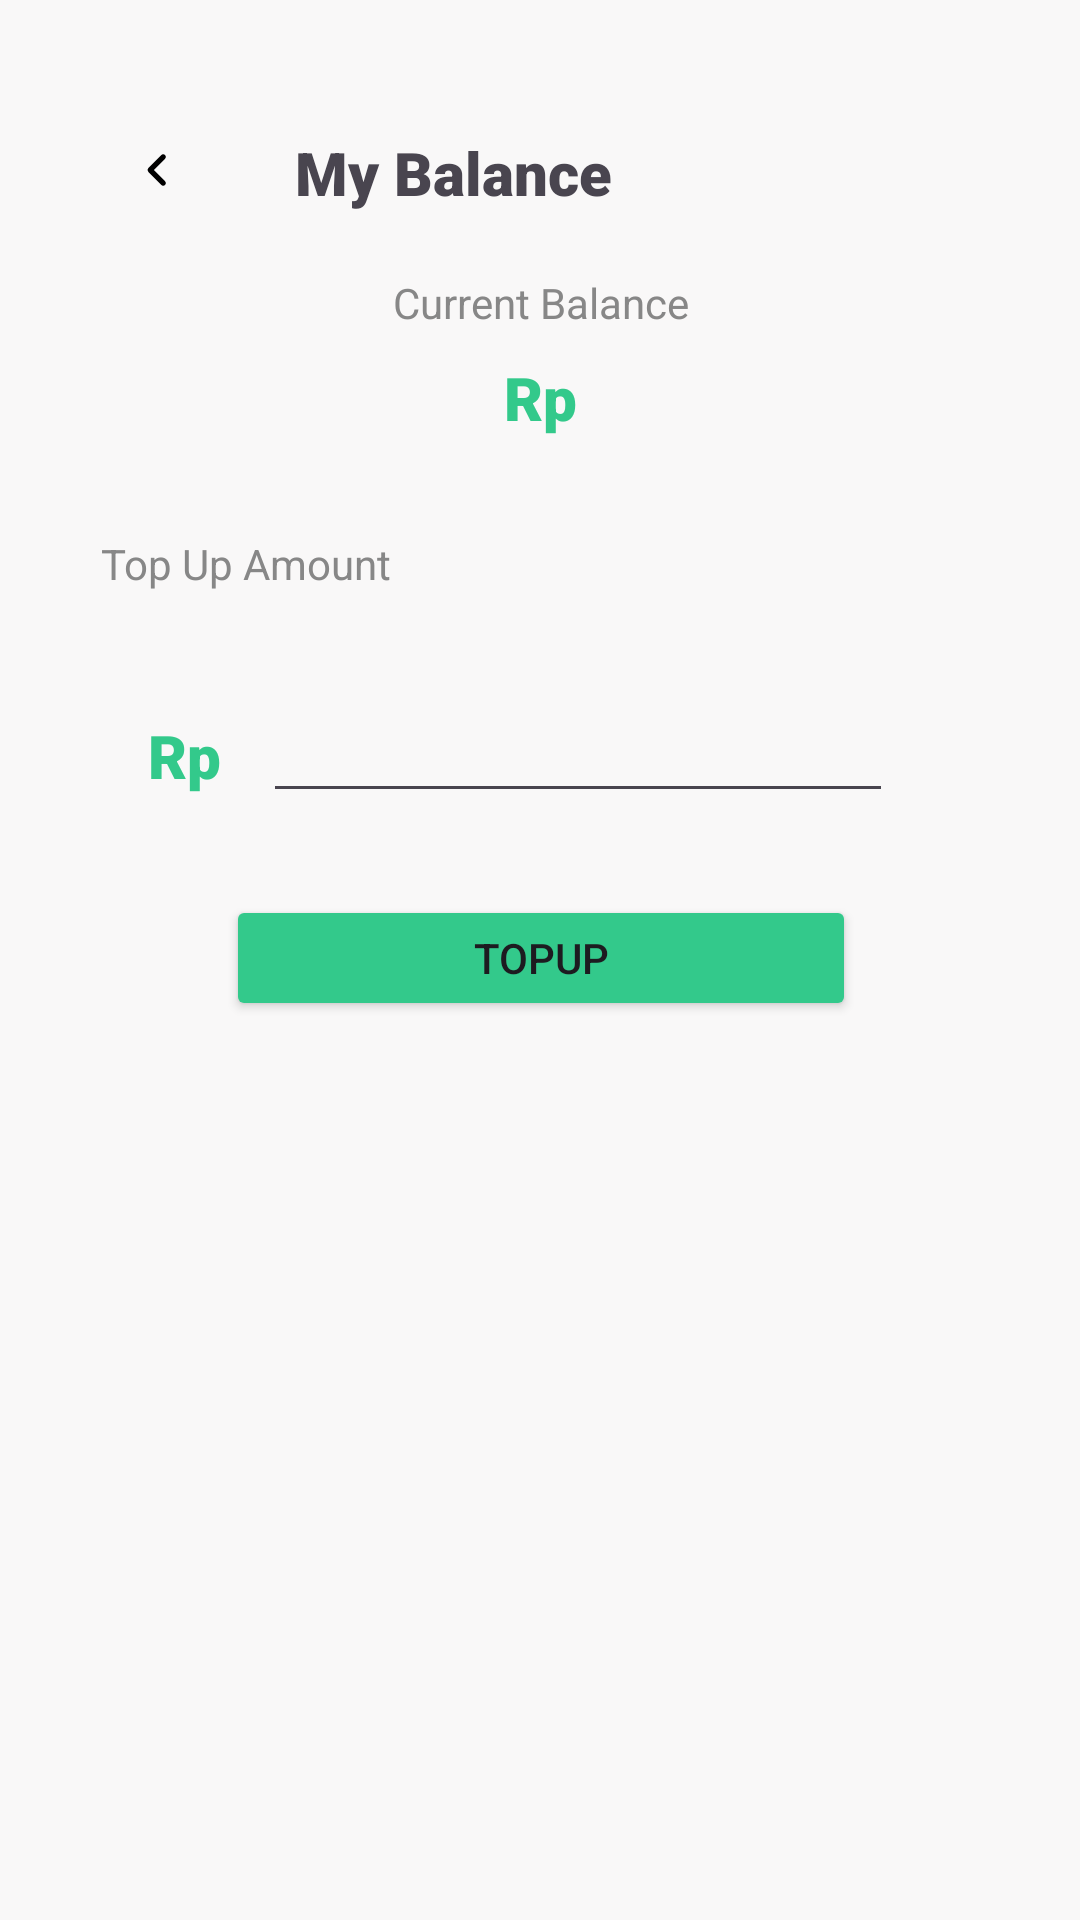

Produce the Android XML layout that renders to this screen, including the resource entries it uses.
<!-- AndroidManifest.xml: application theme Theme.GreenBite -->
<!-- res/layout/fragment_customer_top_up.xml -->
<?xml version="1.0" encoding="utf-8"?>
<layout xmlns:android="http://schemas.android.com/apk/res/android"
    xmlns:app="http://schemas.android.com/apk/res-auto"
    xmlns:tools="http://schemas.android.com/tools">
    <data>
        <variable
            name="usersViewModel"
            type="com.example.greenbite.UsersViewModel" />
    </data>

    <FrameLayout
        android:layout_width="match_parent"
        android:layout_height="match_parent">

        <androidx.constraintlayout.widget.ConstraintLayout
            android:id="@+id/frameLayout12"
            android:layout_width="match_parent"
            android:layout_height="match_parent"
            android:background="#F9F8F8"
            tools:context=".Customer.CustomerTopUpFragment">

            <TextView
                android:id="@+id/textView46"
                android:layout_width="wrap_content"
                android:layout_height="wrap_content"
                android:layout_marginTop="44dp"
                android:layout_marginEnd="156dp"
                android:fontFamily="sans-serif-black"
                android:text="My Balance"
                android:textSize="20sp"
                app:layout_constraintEnd_toEndOf="parent"
                app:layout_constraintHorizontal_bias="1.0"
                app:layout_constraintStart_toEndOf="@+id/btn_mybalance_back"
                app:layout_constraintTop_toTopOf="parent" />

            <ImageButton
                android:id="@+id/btn_mybalance_back"
                android:layout_width="25dp"
                android:layout_height="25dp"
                android:layout_marginStart="40dp"
                android:layout_marginTop="44dp"
                android:background="#00FFFFFF"
                android:src="@drawable/angle_left_solid"
                app:layout_constraintStart_toStartOf="parent"
                app:layout_constraintTop_toTopOf="parent" />

            <androidx.constraintlayout.widget.ConstraintLayout
                android:id="@+id/constraintLayout5"
                android:layout_width="334dp"
                android:layout_height="95dp"
                android:background="@drawable/card"
                app:layout_constraintBottom_toBottomOf="parent"
                app:layout_constraintEnd_toEndOf="parent"
                app:layout_constraintHorizontal_bias="0.495"
                app:layout_constraintStart_toStartOf="parent"
                app:layout_constraintTop_toTopOf="parent"
                app:layout_constraintVertical_bias="0.139">

                <TextView
                    android:id="@+id/textView50"
                    android:layout_width="wrap_content"
                    android:layout_height="wrap_content"
                    android:text="Current Balance"
                    android:textColor="#878787"
                    app:layout_constraintBottom_toBottomOf="parent"
                    app:layout_constraintEnd_toEndOf="parent"
                    app:layout_constraintHorizontal_bias="0.502"
                    app:layout_constraintStart_toStartOf="parent"
                    app:layout_constraintTop_toTopOf="parent"
                    app:layout_constraintVertical_bias="0.207" />

                <TextView
                    android:id="@+id/tv_mybalance_credit"
                    android:layout_width="wrap_content"
                    android:layout_height="wrap_content"
                    android:fontFamily="sans-serif-black"
                    android:text="Rp"
                    android:textColor="@color/green"
                    android:textSize="20sp"
                    app:layout_constraintBottom_toBottomOf="parent"
                    app:layout_constraintEnd_toEndOf="parent"
                    app:layout_constraintStart_toStartOf="parent"
                    app:layout_constraintTop_toTopOf="parent"
                    app:layout_constraintVertical_bias="0.637" />

            </androidx.constraintlayout.widget.ConstraintLayout>

            <androidx.constraintlayout.widget.ConstraintLayout
                android:id="@+id/constraintLayout4"
                android:layout_width="333dp"
                android:layout_height="186dp"
                android:background="@drawable/card"
                app:layout_constraintBottom_toBottomOf="parent"
                app:layout_constraintEnd_toEndOf="parent"
                app:layout_constraintStart_toStartOf="parent"
                app:layout_constraintTop_toTopOf="parent"
                app:layout_constraintVertical_bias="0.395">

                <EditText
                    android:id="@+id/etnumber_mybalance_amount"
                    android:layout_width="wrap_content"
                    android:layout_height="wrap_content"
                    android:ems="10"
                    android:inputType="number"
                    app:layout_constraintBottom_toBottomOf="parent"
                    app:layout_constraintEnd_toEndOf="parent"
                    app:layout_constraintHorizontal_bias="0.601"
                    app:layout_constraintStart_toStartOf="parent"
                    app:layout_constraintTop_toTopOf="parent"
                    app:layout_constraintVertical_bias="0.347" />

                <TextView
                    android:id="@+id/textView60"
                    android:layout_width="wrap_content"
                    android:layout_height="wrap_content"
                    android:fontFamily="sans-serif-black"
                    android:text="Rp"
                    android:textColor="@color/green"
                    android:textSize="20sp"
                    app:layout_constraintBottom_toBottomOf="parent"
                    app:layout_constraintEnd_toEndOf="parent"
                    app:layout_constraintHorizontal_bias="0.116"
                    app:layout_constraintStart_toStartOf="parent"
                    app:layout_constraintTop_toTopOf="parent"
                    app:layout_constraintVertical_bias="0.371" />

                <Button
                    android:id="@+id/btn_mybalance_topup"
                    android:layout_width="210dp"
                    android:layout_height="42dp"
                    android:backgroundTint="#33C98B"
                    android:text="Topup"
                    app:layout_constraintBottom_toBottomOf="parent"
                    app:layout_constraintEnd_toEndOf="parent"
                    app:layout_constraintStart_toStartOf="parent"
                    app:layout_constraintTop_toTopOf="parent"
                    app:layout_constraintVertical_bias="0.826" />

            </androidx.constraintlayout.widget.ConstraintLayout>

            <TextView
                android:id="@+id/textView500"
                android:layout_width="wrap_content"
                android:layout_height="wrap_content"
                android:text="Top Up Amount"
                android:textColor="#878787"
                app:layout_constraintBottom_toBottomOf="parent"
                app:layout_constraintEnd_toEndOf="parent"
                app:layout_constraintHorizontal_bias="0.128"
                app:layout_constraintStart_toStartOf="parent"
                app:layout_constraintTop_toTopOf="parent"
                app:layout_constraintVertical_bias="0.287" />

        </androidx.constraintlayout.widget.ConstraintLayout>

        <WebView
            android:id="@+id/webView"
            android:layout_width="match_parent"
            android:layout_height="match_parent"
            android:visibility="gone" />

    </FrameLayout>
</layout>
<!-- resources referenced by this layout -->
<resources>
  <color name="green">#33C98B</color>
  <!-- drawable angle_left_solid (drawable) -->
  <vector xmlns:android="http://schemas.android.com/apk/res/android"
      android:width="8.75dp"
      android:height="14dp"
      android:viewportWidth="320"
      android:viewportHeight="512">
    <path
        android:pathData="M41.4,233.4c-12.5,12.5 -12.5,32.8 0,45.3l160,160c12.5,12.5 32.8,12.5 45.3,0s12.5,-32.8 0,-45.3L109.3,256 246.6,118.6c12.5,-12.5 12.5,-32.8 0,-45.3s-32.8,-12.5 -45.3,0l-160,160z"
        android:fillColor="#000000"/>
  </vector>
  <style name="Theme.GreenBite" parent="Base.Theme.GreenBite" />
  <style name="Base.Theme.GreenBite" parent="Theme.Material3.DayNight.NoActionBar">
          
          
      </style>
</resources>
